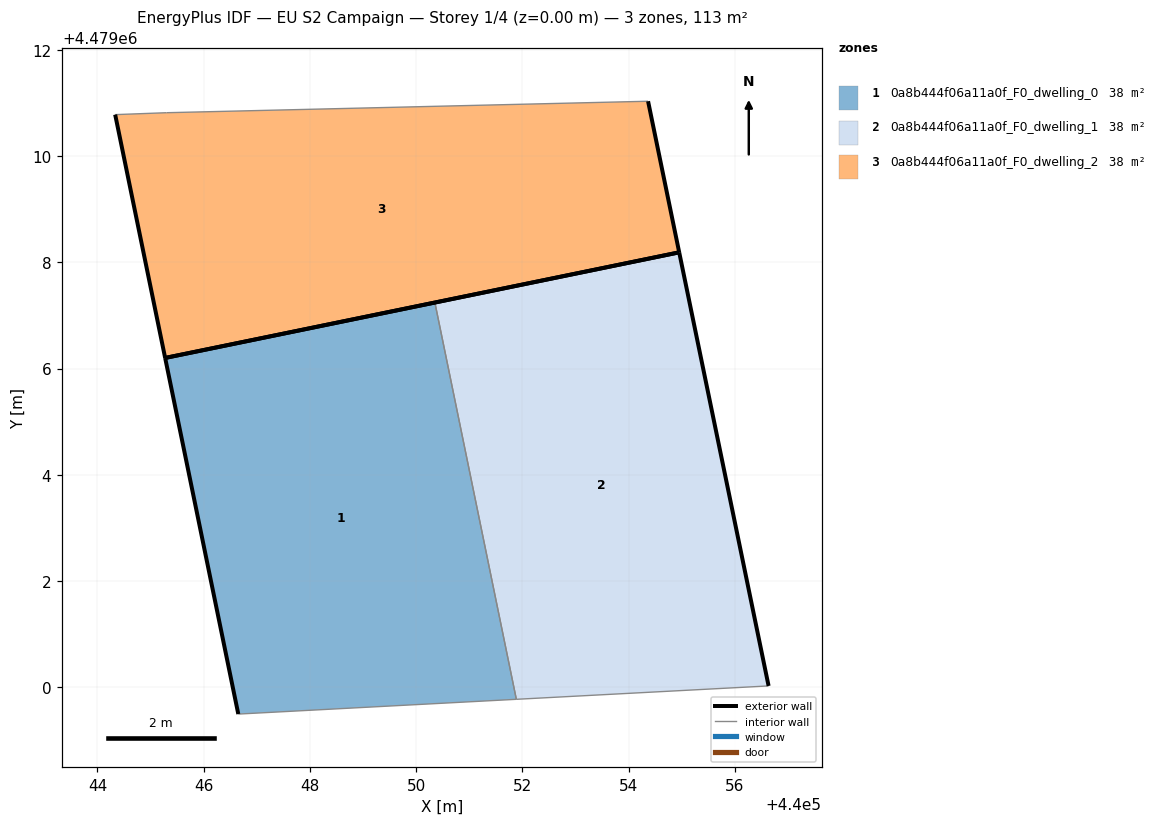
=== STOREY PLAN SPEC (per zone: floor XY polygon, exterior-wall plan segments, windows/doors) ===
zone 1: 0a8b444f06a11a0f_F0_dwelling_0  (37.5 m²)
  floor: (440051.89, 4478999.78) (440050.35, 4479007.25) (440045.28, 4479006.20) (440046.65, 4478999.50)
  exterior wall: (440046.65, 4478999.50) – (440045.28, 4479006.20)  [6.8 m]
  exterior wall: (440045.28, 4479006.20) – (440050.35, 4479007.25)  [5.2 m]
  interior walls: 2
zone 2: 0a8b444f06a11a0f_F0_dwelling_1  (37.5 m²)
  floor: (440056.64, 4479000.03) (440054.95, 4479008.19) (440050.35, 4479007.25) (440051.89, 4478999.78)
  exterior wall: (440050.35, 4479007.25) – (440054.95, 4479008.19)  [4.7 m]
  exterior wall: (440054.95, 4479008.19) – (440056.64, 4479000.03)  [8.3 m]
  interior walls: 2
zone 3: 0a8b444f06a11a0f_F0_dwelling_2  (37.5 m²)
  floor: (440054.95, 4479008.19) (440054.37, 4479011.04) (440045.30, 4479010.82) (440044.33, 4479010.78) (440045.28, 4479006.20)
  exterior wall: (440054.37, 4479011.04) – (440054.95, 4479008.19)  [2.9 m]
  exterior wall: (440054.95, 4479008.19) – (440045.28, 4479006.20)  [9.9 m]
  exterior wall: (440045.28, 4479006.20) – (440044.33, 4479010.78)  [4.7 m]
  interior walls: 2

=== DERIVED (storey summary) ===
Building: EU S2 Campaign
Storey: 1 of 4  (floor level z = 0.00 m)
Storey gross floor area: 112.5 m²
Zones on this storey: 3
  - 0a8b444f06a11a0f_F0_dwelling_0: floor 37.5 m²; exterior wall 12.0 m (36.1 m²); WWR 0.0%
  - 0a8b444f06a11a0f_F0_dwelling_1: floor 37.5 m²; exterior wall 13.0 m (39.1 m²); WWR 0.0%
  - 0a8b444f06a11a0f_F0_dwelling_2: floor 37.5 m²; exterior wall 17.5 m (52.4 m²); WWR 0.0%
Zone adjacency (shared interzone walls):
  - 0a8b444f06a11a0f_F0_dwelling_0 ↔ 0a8b444f06a11a0f_F0_dwelling_1